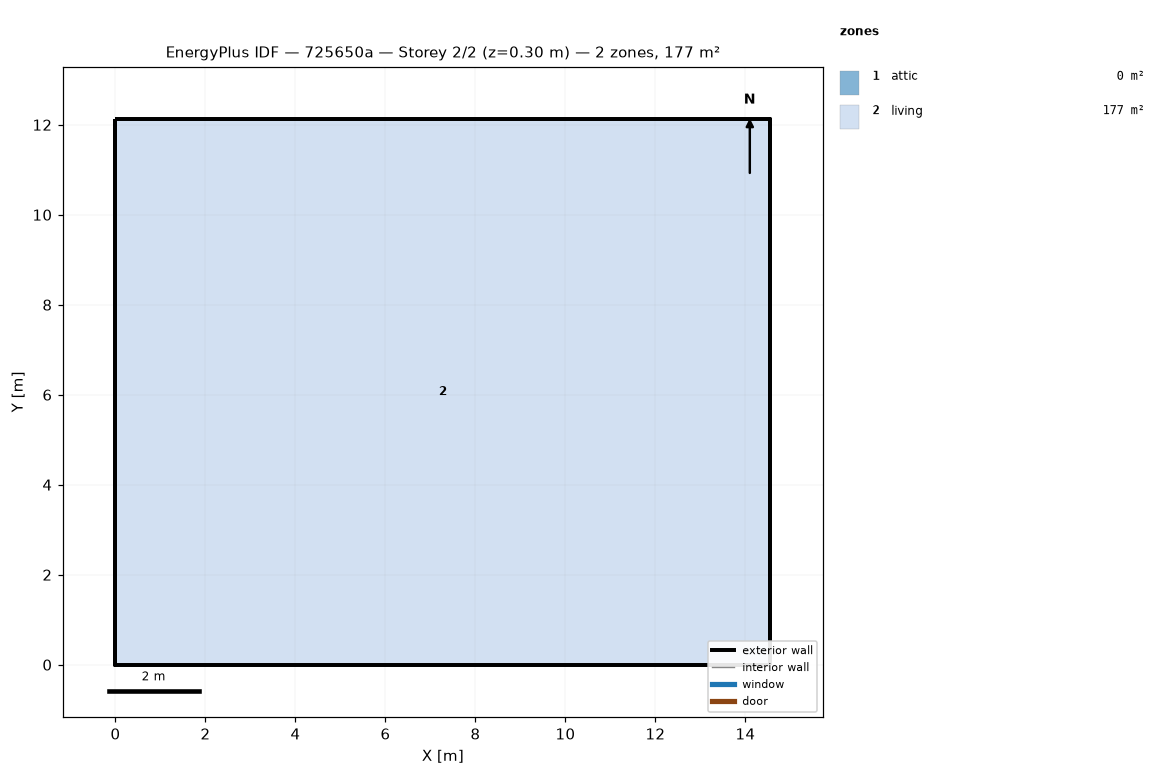
=== STOREY PLAN SPEC (per zone: floor XY polygon, exterior-wall plan segments, windows/doors) ===
zone 1: attic  (0.0 m²)
  exterior wall: (14.55, 0.00) – (14.55, 12.13) – (14.55, 6.06)  [18.2 m]
  exterior wall: (0.00, 12.13) – (0.00, 0.00) – (0.00, 6.06)  [18.2 m]
zone 2: living  (176.5 m²)
  floor: (0.00, 0.00) (0.00, 12.13) (14.55, 12.13) (14.55, 0.00)
  exterior wall: (0.00, 0.00) – (14.55, 0.00)  [14.6 m]
  exterior wall: (14.55, 0.00) – (14.55, 12.13)  [12.1 m]
  exterior wall: (14.55, 12.13) – (0.00, 12.13)  [14.6 m]
  exterior wall: (0.00, 12.13) – (0.00, 0.00)  [12.1 m]

=== DERIVED (storey summary) ===
Building: 725650a
Storey: 2 of 2  (floor level z = 0.30 m)
Storey gross floor area: 176.5 m²
Zones on this storey: 2
  - attic: floor 0.0 m²; exterior wall 36.4 m (24.5 m²); WWR 0.0%
  - living: floor 176.5 m²; exterior wall 53.4 m (146.4 m²); WWR 0.0%
Zone adjacency: (none detected)